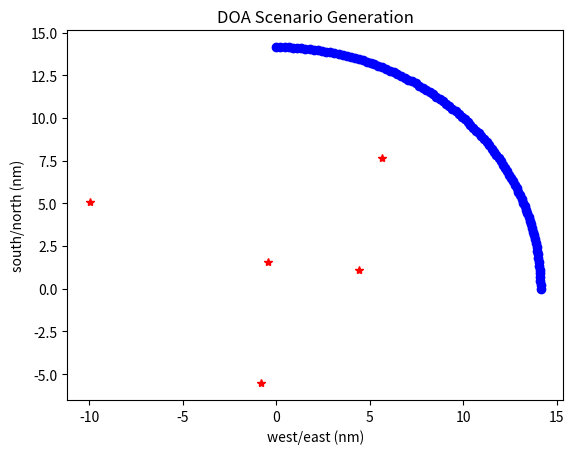

Recreate this plot in Python. (Note: this script raises an exception after producing the figure.)

import numpy as np
import matplotlib.pyplot as plt

plt.ion()
fig,axs = plt.subplots(1,1)
axs.set_xlabel('west/east (nm)')
axs.set_ylabel('south/north (nm)')
axs.set_title('DOA Scenario Generation')

num_targets = 5     # number of targets to generate
area = 10           # grid radius to place targets
num_sensors = 1
num_mlocs = 100     # number of measurement locations (sample size)
path = 0.5*np.pi    # length of flight path, in radians
err = 1             # max measurement error in degrees, +-

# TODO make seed a configuration, turn on/off
np.random.seed(12345)

# determine sigma (standard deviation)
e = np.zeros((100000,1))
for i in range(100000):
    e[0]= -err + (err+err)*np.random.rand(1)
sigma = np.std(e)
print("sigma: ",sigma)

# generate targets within x,y coordinate grid
targets = np.zeros((num_targets,2))
for num in range(num_targets):
    # x = (-area + (area+area)*np.random.rand(1))  # not sure what shape I was going for here
    # y = (-area + (area+area)*np.random.rand(1))
    x = np.random.uniform(-area,area)  # box
    y = np.random.uniform(-area,area)
    targets[num,:] = np.hstack([x,y])
    print("Target",num,": ",x,",",y)
    plt.plot(x,y,'*r')


# generate measurement locations on flight path
radius = area * np.sqrt(2)
theta = np.linspace(0,path,num_mlocs)   # measurement spacing
mlocs = np.vstack([radius*np.cos(theta), radius*np.sin(theta)]).conj().transpose()
plt.plot(mlocs[:,0], mlocs[:,1],'ob')

# note - mlocs should really be a 3D matrix of [[x,y] x path x sensor]
#      - doa should be 2D matrix of [doa(s) x sensor], after association add
#       target dimension
#      - 

# flat vector b/c you don't know which measurements are which targets
doa = np.zeros((num_mlocs*num_targets,1))

# time step, update target/platform locations
for mloc in range(num_mlocs):
    # generate doa per sensor at current mloc
    for sensor in range(num_sensors):

        for target in range(num_targets):
            #print("mloc: ",mloc)
            #print("sensor: ", sensor)
            #print("target: ", target)   

            # Calculate relative angle between target and measurement location 
            theta = np.arctan2(mlocs[mloc,1]-targets[target,1], mlocs[mloc,0]-targets[target,0])
            
            # Calculcate true angle to target, from measurement location relative to due East
            theta = -(np.pi - theta)

            # Add measurement error based on sensor sigma
            error = -err + (err+err)*np.random.rand(1)
            theta = theta + error * np.pi/180

            # plot true line to target
            #plot([targets(target,1) mlocs(mloc,1)],[targets(target,2) mlocs(mloc,2)], 'r')

            # Get distance to target just for plotting to make sure we can see crossover. This would not be known in real life. Increase the length by 1.5 so it's more realistic.
            distance = 1.5 * np.sqrt(np.power(targets[target,0]-mlocs[mloc,0],2) + np.power(targets[target,1]-mlocs[mloc,1],2))
            
            # Save the measurement to the doa array 
            # TODO why use flat array and not 2 dimensions? seems like that would be more straightforward
            index = (mloc-1)*len(targets[:,0]) + target
            doa[index] = theta

            # Draw the measured DOA (with error) from measurement location to target, using the distance as the magnitude
            plt.plot([mlocs[mloc,0], (distance*np.cos(doa[index])+mlocs[mloc,0])],[mlocs[mloc,1], (distance*np.sin(doa[index])+mlocs[mloc,1])], 'k')


# print("doa: ",doa)
# print("sigma: ",sigma)
# print("mlocs: ",mlocs)
# save doa and measurement data to csv, last row is sigma
# measurement data x,y can be used as nautical miles
# doa = np.vstack([doa, sigma])
# mlocs = np.vstack([mlocs, np.hstack([sigma,sigma])]) 
# data = np.hstack([doa, mlocs])             # matrix with columns [doa x y]
#csvwrite('DOAgeneration.dat',data);
#saveas(figure,'DOAgeneration.png');


plt.draw()
input("Press Enter to continue...")

